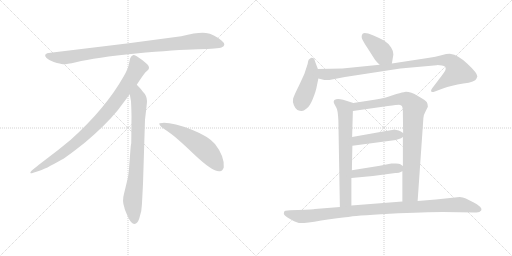
t = 0.00 s
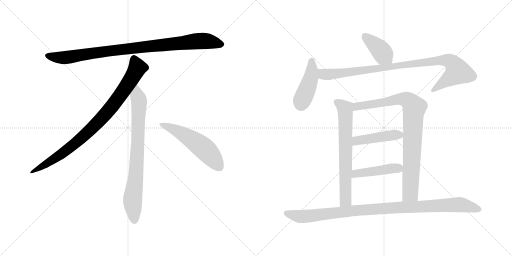
t = 1.99 s
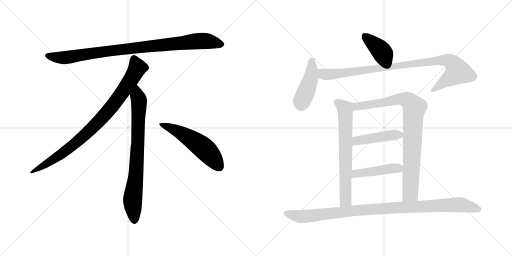
t = 3.97 s
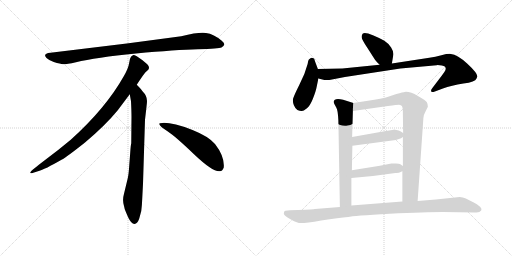
t = 5.96 s
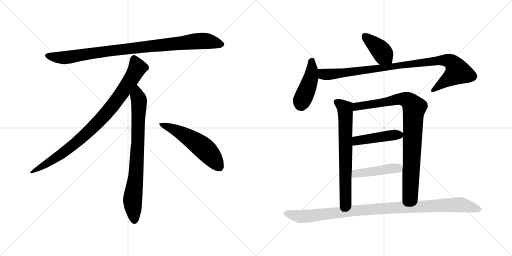
t = 7.95 s
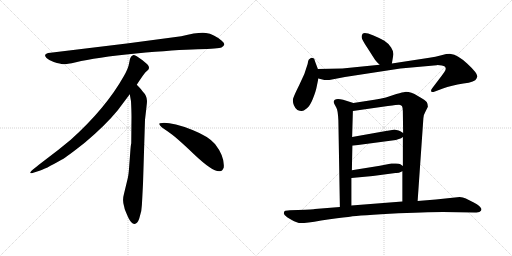
t = 9.93 s

The animated SVG that drew these frames (rendered in a browser with its animation timeline set to each time). Animation: 12 CSS @keyframes rules; one cycle of 9.93 s.

<svg version="1.1" viewBox="0 0 2048 1024" xmlns="http://www.w3.org/2000/svg">
  <g stroke="lightgray" stroke-dasharray="1,1" stroke-width="1" transform="scale(4, 4)">
    <line x1="0" y1="0" x2="256" y2="256"></line>
    <line x1="256" y1="0" x2="0" y2="256"></line>
    <line x1="128" y1="0" x2="128" y2="256"></line>
    <line x1="0" y1="128" x2="256" y2="128"></line>
    <line x1="256" y1="0" x2="512" y2="256"></line>
    <line x1="512" y1="0" x2="256" y2="256"></line>
    <line x1="384" y1="0" x2="384" y2="256"></line>
    <line x1="256" y1="128" x2="512" y2="128"></line>
  </g>
<g transform="scale(1, -1) translate(0, -850)">
   <style type="text/css">
    @keyframes keyframes0 {
      from {
       stroke: black;
       stroke-dashoffset: 952;
       stroke-width: 128;
       }
       76% {
       animation-timing-function: step-end;
       stroke: black;
       stroke-dashoffset: 0;
       stroke-width: 128;
       }
       to {
       stroke: black;
       stroke-width: 1024;
       }
       }
       #make-me-a-hanzi-animation-0 {
         animation: keyframes0 1.024740s both;
         animation-delay: 0.000000s;
         animation-timing-function: linear;
       }
    @keyframes keyframes1 {
      from {
       stroke: black;
       stroke-dashoffset: 897;
       stroke-width: 128;
       }
       74% {
       animation-timing-function: step-end;
       stroke: black;
       stroke-dashoffset: 0;
       stroke-width: 128;
       }
       to {
       stroke: black;
       stroke-width: 1024;
       }
       }
       #make-me-a-hanzi-animation-1 {
         animation: keyframes1 0.979980s both;
         animation-delay: 1.024740s;
         animation-timing-function: linear;
       }
    @keyframes keyframes2 {
      from {
       stroke: black;
       stroke-dashoffset: 792;
       stroke-width: 128;
       }
       72% {
       animation-timing-function: step-end;
       stroke: black;
       stroke-dashoffset: 0;
       stroke-width: 128;
       }
       to {
       stroke: black;
       stroke-width: 1024;
       }
       }
       #make-me-a-hanzi-animation-2 {
         animation: keyframes2 0.894531s both;
         animation-delay: 2.004720s;
         animation-timing-function: linear;
       }
    @keyframes keyframes3 {
      from {
       stroke: black;
       stroke-dashoffset: 548;
       stroke-width: 128;
       }
       64% {
       animation-timing-function: step-end;
       stroke: black;
       stroke-dashoffset: 0;
       stroke-width: 128;
       }
       to {
       stroke: black;
       stroke-width: 1024;
       }
       }
       #make-me-a-hanzi-animation-3 {
         animation: keyframes3 0.695964s both;
         animation-delay: 2.899251s;
         animation-timing-function: linear;
       }
    @keyframes keyframes4 {
      from {
       stroke: black;
       stroke-dashoffset: 403;
       stroke-width: 128;
       }
       57% {
       animation-timing-function: step-end;
       stroke: black;
       stroke-dashoffset: 0;
       stroke-width: 128;
       }
       to {
       stroke: black;
       stroke-width: 1024;
       }
       }
       #make-me-a-hanzi-animation-4 {
         animation: keyframes4 0.577962s both;
         animation-delay: 3.595215s;
         animation-timing-function: linear;
       }
    @keyframes keyframes5 {
      from {
       stroke: black;
       stroke-dashoffset: 442;
       stroke-width: 128;
       }
       59% {
       animation-timing-function: step-end;
       stroke: black;
       stroke-dashoffset: 0;
       stroke-width: 128;
       }
       to {
       stroke: black;
       stroke-width: 1024;
       }
       }
       #make-me-a-hanzi-animation-5 {
         animation: keyframes5 0.609701s both;
         animation-delay: 4.173177s;
         animation-timing-function: linear;
       }
    @keyframes keyframes6 {
      from {
       stroke: black;
       stroke-dashoffset: 963;
       stroke-width: 128;
       }
       76% {
       animation-timing-function: step-end;
       stroke: black;
       stroke-dashoffset: 0;
       stroke-width: 128;
       }
       to {
       stroke: black;
       stroke-width: 1024;
       }
       }
       #make-me-a-hanzi-animation-6 {
         animation: keyframes6 1.033691s both;
         animation-delay: 4.782878s;
         animation-timing-function: linear;
       }
    @keyframes keyframes7 {
      from {
       stroke: black;
       stroke-dashoffset: 690;
       stroke-width: 128;
       }
       69% {
       animation-timing-function: step-end;
       stroke: black;
       stroke-dashoffset: 0;
       stroke-width: 128;
       }
       to {
       stroke: black;
       stroke-width: 1024;
       }
       }
       #make-me-a-hanzi-animation-7 {
         animation: keyframes7 0.811523s both;
         animation-delay: 5.816569s;
         animation-timing-function: linear;
       }
    @keyframes keyframes8 {
      from {
       stroke: black;
       stroke-dashoffset: 895;
       stroke-width: 128;
       }
       74% {
       animation-timing-function: step-end;
       stroke: black;
       stroke-dashoffset: 0;
       stroke-width: 128;
       }
       to {
       stroke: black;
       stroke-width: 1024;
       }
       }
       #make-me-a-hanzi-animation-8 {
         animation: keyframes8 0.978353s both;
         animation-delay: 6.628092s;
         animation-timing-function: linear;
       }
    @keyframes keyframes9 {
      from {
       stroke: black;
       stroke-dashoffset: 452;
       stroke-width: 128;
       }
       60% {
       animation-timing-function: step-end;
       stroke: black;
       stroke-dashoffset: 0;
       stroke-width: 128;
       }
       to {
       stroke: black;
       stroke-width: 1024;
       }
       }
       #make-me-a-hanzi-animation-9 {
         animation: keyframes9 0.617839s both;
         animation-delay: 7.606445s;
         animation-timing-function: linear;
       }
    @keyframes keyframes10 {
      from {
       stroke: black;
       stroke-dashoffset: 450;
       stroke-width: 128;
       }
       59% {
       animation-timing-function: step-end;
       stroke: black;
       stroke-dashoffset: 0;
       stroke-width: 128;
       }
       to {
       stroke: black;
       stroke-width: 1024;
       }
       }
       #make-me-a-hanzi-animation-10 {
         animation: keyframes10 0.616211s both;
         animation-delay: 8.224284s;
         animation-timing-function: linear;
       }
    @keyframes keyframes11 {
      from {
       stroke: black;
       stroke-dashoffset: 1032;
       stroke-width: 128;
       }
       77% {
       animation-timing-function: step-end;
       stroke: black;
       stroke-dashoffset: 0;
       stroke-width: 128;
       }
       to {
       stroke: black;
       stroke-width: 1024;
       }
       }
       #make-me-a-hanzi-animation-11 {
         animation: keyframes11 1.089844s both;
         animation-delay: 8.840495s;
         animation-timing-function: linear;
       }
</style>
<path d="M 725.0 705.5 L 507.0 676.5 L 202.0 639.5 Q 169.0 636.5 186.0 618.5 Q 194.0 611.5 215.0 602.5 Q 243.0 594.5 252.0 593.5 Q 262.0 592.5 304.0 601.5 Q 382.0 620.5 544.0 636.5 Q 706.0 651.5 791.0 653.5 Q 876.0 655.5 886.0 660.5 Q 908.0 670.5 887.0 687.5 Q 855.0 714.5 824.0 718.5 Q 794.0 722.5 725.0 705.5 Z" fill="lightgray"></path> 
<path d="M 547.0 511.5 Q 575.0 554.5 582.0 561.5 L 593.0 571.5 Q 596.0 574.5 596.0 580.5 Q 596.0 585.5 589.0 593.5 Q 571.0 610.5 547.0 625.5 Q 536.0 630.5 532.0 629.5 L 527.0 626.5 Q 525.0 625.5 523.0 621.5 Q 521.0 616.5 520.0 615.5 L 516.0 595.5 Q 513.0 576.5 495.0 545.5 Q 423.0 417.5 283.0 291.5 Q 234.0 250.5 179.0 209.5 Q 125.0 168.5 123.0 163.5 Q 116.0 153.5 133.0 159.5 L 158.0 167.5 Q 178.0 172.5 246.0 211.5 Q 267.0 222.5 340.0 280.5 Q 421.0 348.5 471.0 409.5 L 519.0 473.5 L 547.0 511.5 Z" fill="lightgray"></path> 
<path d="M 572.0 115.5 L 580.0 371.5 L 586.0 423.5 Q 588.0 439.5 588.0 446.5 Q 588.0 467.5 570.0 485.5 Q 568.0 490.5 547.0 511.5 C 526.0 533.5 514.0 503.5 519.0 473.5 L 524.0 445.5 Q 526.0 404.5 526.0 383.5 L 525.0 277.5 Q 523.0 271.5 521.0 241.5 L 517.0 188.5 Q 515.0 155.5 511.0 137.5 L 496.0 75.5 Q 488.0 47.5 497.0 22.5 L 499.0 13.5 Q 501.0 7.5 513.0 -19.5 Q 526.0 -46.5 538.0 -45.5 Q 550.0 -44.5 557.0 -23.5 L 565.0 6.5 Q 568.0 29.5 569.0 57.5 L 572.0 115.5 Z" fill="lightgray"></path> 
<path d="M 637.0 354.5 Q 640.0 343.5 670.0 325.5 Q 700.0 306.5 776.0 233.5 Q 853.0 160.5 880.0 165.5 Q 890.0 166.5 895.0 180.5 Q 899.0 224.5 860.0 274.5 Q 835.0 304.5 770.0 330.5 Q 687.0 361.5 649.0 358.5 Q 636.0 358.5 637.0 354.5 Z" fill="lightgray"></path> 
<path d="M 1567.5 596.5 L 1573.5 632.5 Q 1574.5 644.5 1564.5 660.5 Q 1554.5 676.5 1537.5 687.5 Q 1520.5 697.5 1491.5 709.5 Q 1462.5 720.5 1451.5 716.5 Q 1443.5 707.5 1448.5 694.5 Q 1454.5 681.5 1470.5 657.5 L 1495.5 618.5 Q 1500.5 609.5 1507.5 602.5 L 1518.5 591.5 C 1539.5 570.5 1562.5 566.5 1567.5 596.5 Z" fill="lightgray"></path> 
<path d="M 1271.5 574.5 L 1259.5 606.5 Q 1257.5 620.5 1243.5 618.5 Q 1239.5 616.5 1235.5 612.5 Q 1232.5 609.5 1230.5 594.5 Q 1219.5 552.5 1197.5 511.5 Q 1176.5 469.5 1172.5 456.5 Q 1169.5 443.5 1175.5 429.5 Q 1181.5 415.5 1189.5 410.5 Q 1201.5 405.5 1207.5 406.5 Q 1213.5 406.5 1226.5 416.5 Q 1239.5 425.5 1251.5 455.5 Q 1263.5 485.5 1266.5 502.5 L 1273.5 536.5 L 1271.5 574.5 Z" fill="lightgray"></path> 
<path d="M 1905.5 535.5 L 1909.5 544.5 Q 1909.5 558.5 1869.5 595.5 Q 1829.5 632.5 1803.5 634.5 Q 1790.5 635.5 1765.5 629.5 Q 1741.5 622.5 1717.5 619.5 L 1567.5 596.5 L 1518.5 591.5 L 1369.5 576.5 L 1271.5 574.5 C 1241.5 573.5 1244.5 543.5 1273.5 536.5 L 1297.5 530.5 Q 1301.5 529.5 1317.5 530.5 L 1379.5 542.5 L 1601.5 576.5 L 1746.5 589.5 Q 1749.5 590.5 1767.5 588.5 Q 1787.5 585.5 1781.5 569.5 Q 1778.5 562.5 1767.5 548.5 L 1729.5 498.5 Q 1721.5 487.5 1725.5 484.5 Q 1727.5 479.5 1739.5 484.5 L 1771.5 496.5 Q 1805.5 509.5 1853.5 516.5 Q 1901.5 522.5 1905.5 535.5 Z" fill="lightgray"></path> 
<path d="M 1413.5 438.5 L 1372.5 451.5 Q 1348.5 457.5 1339.5 451.5 Q 1330.5 445.5 1338.5 432.5 L 1345.5 419.5 Q 1351.5 410.5 1353.5 368.5 L 1359.5 22.5 C 1360.5 -7.5 1405.5 -1.5 1405.5 28.5 L 1405.5 138.5 L 1407.5 169.5 L 1409.5 267.5 L 1408.5 302.5 L 1411.5 406.5 C 1412.5 436.5 1414.5 438.5 1413.5 438.5 Z" fill="lightgray"></path> 
<path d="M 1670.5 46.5 L 1693.5 377.5 Q 1693.5 390.5 1702.5 405.5 L 1711.5 423.5 Q 1711.5 433.5 1707.5 441.5 Q 1703.5 448.5 1671.5 466.5 Q 1640.5 484.5 1619.5 482.5 Q 1612.5 482.5 1585.5 474.5 L 1543.5 460.5 Q 1520.5 454.5 1497.5 451.5 L 1413.5 438.5 C 1383.5 433.5 1381.5 402.5 1411.5 406.5 L 1551.5 426.5 Q 1589.5 431.5 1596.5 431.5 Q 1604.5 430.5 1607.5 426.5 Q 1611.5 421.5 1611.5 396.5 L 1612.5 318.5 L 1611.5 302.5 L 1611.5 186.5 L 1609.5 165.5 L 1609.5 44.5 C 1609.5 14.5 1668.5 16.5 1670.5 46.5 Z" fill="lightgray"></path> 
<path d="M 1409.5 267.5 L 1583.5 290.5 L 1601.5 296.5 Q 1602.5 296.5 1611.5 302.5 C 1624.5 310.5 1624.5 310.5 1612.5 318.5 L 1601.5 325.5 Q 1595.5 328.5 1585.5 330.5 Q 1575.5 332.5 1574.5 331.5 L 1550.5 327.5 Q 1545.5 327.5 1543.5 326.5 L 1408.5 302.5 C 1378.5 297.5 1379.5 263.5 1409.5 267.5 Z" fill="lightgray"></path> 
<path d="M 1405.5 138.5 L 1491.5 146.5 L 1581.5 158.5 Q 1590.5 156.5 1609.5 165.5 C 1629.5 174.5 1629.5 174.5 1611.5 186.5 L 1601.5 193.5 Q 1597.5 196.5 1583.5 196.5 L 1565.5 196.5 L 1519.5 187.5 L 1407.5 169.5 C 1377.5 164.5 1375.5 135.5 1405.5 138.5 Z" fill="lightgray"></path> 
<path d="M 1743.5 52.5 L 1670.5 46.5 L 1609.5 44.5 L 1405.5 28.5 L 1359.5 22.5 L 1259.5 14.5 Q 1257.5 13.5 1191.5 10.5 L 1159.5 9.5 Q 1141.5 8.5 1139.5 6.5 Q 1135.5 5.5 1135.5 -2.5 Q 1133.5 -8.5 1148.5 -18.5 Q 1180.5 -38.5 1195.5 -41.5 Q 1211.5 -44.5 1284.5 -31.5 Q 1357.5 -19.5 1392.5 -17.5 Q 1412.5 -12.5 1558.5 -4.5 Q 1704.5 2.5 1771.5 2.5 L 1899.5 0.5 Q 1903.5 0.5 1917.5 2.5 Q 1938.5 12.5 1907.5 33.5 Q 1876.5 50.5 1863.5 56.5 Q 1851.5 61.5 1838.5 62.5 L 1743.5 52.5 Z" fill="lightgray"></path> 
      <clipPath id="make-me-a-hanzi-clip-0">
      <path d="M 725.0 705.5 L 507.0 676.5 L 202.0 639.5 Q 169.0 636.5 186.0 618.5 Q 194.0 611.5 215.0 602.5 Q 243.0 594.5 252.0 593.5 Q 262.0 592.5 304.0 601.5 Q 382.0 620.5 544.0 636.5 Q 706.0 651.5 791.0 653.5 Q 876.0 655.5 886.0 660.5 Q 908.0 670.5 887.0 687.5 Q 855.0 714.5 824.0 718.5 Q 794.0 722.5 725.0 705.5 Z" fill="lightgray"></path>
      </clipPath>
      <path clip-path="url(#make-me-a-hanzi-clip-0)" d="M 194.0 628.5 L 216.0 621.5 L 273.0 621.5 L 502.0 654.5 L 785.0 685.5 L 824.0 686.5 L 884.0 674.5 " fill="none" id="make-me-a-hanzi-animation-0" stroke-dasharray="824 1648" stroke-linecap="round"></path>

      <clipPath id="make-me-a-hanzi-clip-1">
      <path d="M 547.0 511.5 Q 575.0 554.5 582.0 561.5 L 593.0 571.5 Q 596.0 574.5 596.0 580.5 Q 596.0 585.5 589.0 593.5 Q 571.0 610.5 547.0 625.5 Q 536.0 630.5 532.0 629.5 L 527.0 626.5 Q 525.0 625.5 523.0 621.5 Q 521.0 616.5 520.0 615.5 L 516.0 595.5 Q 513.0 576.5 495.0 545.5 Q 423.0 417.5 283.0 291.5 Q 234.0 250.5 179.0 209.5 Q 125.0 168.5 123.0 163.5 Q 116.0 153.5 133.0 159.5 L 158.0 167.5 Q 178.0 172.5 246.0 211.5 Q 267.0 222.5 340.0 280.5 Q 421.0 348.5 471.0 409.5 L 519.0 473.5 L 547.0 511.5 Z" fill="lightgray"></path>
      </clipPath>
      <path clip-path="url(#make-me-a-hanzi-clip-1)" d="M 537.0 616.5 L 550.0 579.5 L 546.0 570.5 L 500.0 496.5 L 420.0 391.5 L 318.0 290.5 L 263.0 246.5 L 128.0 162.5 " fill="none" id="make-me-a-hanzi-animation-1" stroke-dasharray="769 1538" stroke-linecap="round"></path>

      <clipPath id="make-me-a-hanzi-clip-2">
      <path d="M 572.0 115.5 L 580.0 371.5 L 586.0 423.5 Q 588.0 439.5 588.0 446.5 Q 588.0 467.5 570.0 485.5 Q 568.0 490.5 547.0 511.5 C 526.0 533.5 514.0 503.5 519.0 473.5 L 524.0 445.5 Q 526.0 404.5 526.0 383.5 L 525.0 277.5 Q 523.0 271.5 521.0 241.5 L 517.0 188.5 Q 515.0 155.5 511.0 137.5 L 496.0 75.5 Q 488.0 47.5 497.0 22.5 L 499.0 13.5 Q 501.0 7.5 513.0 -19.5 Q 526.0 -46.5 538.0 -45.5 Q 550.0 -44.5 557.0 -23.5 L 565.0 6.5 Q 568.0 29.5 569.0 57.5 L 572.0 115.5 Z" fill="lightgray"></path>
      </clipPath>
      <path clip-path="url(#make-me-a-hanzi-clip-2)" d="M 548.0 500.5 L 549.0 466.5 L 556.0 448.5 L 552.0 289.5 L 544.0 154.5 L 530.0 45.5 L 538.0 -32.5 " fill="none" id="make-me-a-hanzi-animation-2" stroke-dasharray="664 1328" stroke-linecap="round"></path>

      <clipPath id="make-me-a-hanzi-clip-3">
      <path d="M 637.0 354.5 Q 640.0 343.5 670.0 325.5 Q 700.0 306.5 776.0 233.5 Q 853.0 160.5 880.0 165.5 Q 890.0 166.5 895.0 180.5 Q 899.0 224.5 860.0 274.5 Q 835.0 304.5 770.0 330.5 Q 687.0 361.5 649.0 358.5 Q 636.0 358.5 637.0 354.5 Z" fill="lightgray"></path>
      </clipPath>
      <path clip-path="url(#make-me-a-hanzi-clip-3)" d="M 644.0 353.5 L 687.0 337.5 L 792.0 275.5 L 840.0 232.5 L 876.0 184.5 " fill="none" id="make-me-a-hanzi-animation-3" stroke-dasharray="420 840" stroke-linecap="round"></path>

      <clipPath id="make-me-a-hanzi-clip-4">
      <path d="M 1567.5 596.5 L 1573.5 632.5 Q 1574.5 644.5 1564.5 660.5 Q 1554.5 676.5 1537.5 687.5 Q 1520.5 697.5 1491.5 709.5 Q 1462.5 720.5 1451.5 716.5 Q 1443.5 707.5 1448.5 694.5 Q 1454.5 681.5 1470.5 657.5 L 1495.5 618.5 Q 1500.5 609.5 1507.5 602.5 L 1518.5 591.5 C 1539.5 570.5 1562.5 566.5 1567.5 596.5 Z" fill="lightgray"></path>
      </clipPath>
      <path clip-path="url(#make-me-a-hanzi-clip-4)" d="M 1457.5 707.5 L 1519.5 652.5 L 1560.5 603.5 " fill="none" id="make-me-a-hanzi-animation-4" stroke-dasharray="275 550" stroke-linecap="round"></path>

      <clipPath id="make-me-a-hanzi-clip-5">
      <path d="M 1271.5 574.5 L 1259.5 606.5 Q 1257.5 620.5 1243.5 618.5 Q 1239.5 616.5 1235.5 612.5 Q 1232.5 609.5 1230.5 594.5 Q 1219.5 552.5 1197.5 511.5 Q 1176.5 469.5 1172.5 456.5 Q 1169.5 443.5 1175.5 429.5 Q 1181.5 415.5 1189.5 410.5 Q 1201.5 405.5 1207.5 406.5 Q 1213.5 406.5 1226.5 416.5 Q 1239.5 425.5 1251.5 455.5 Q 1263.5 485.5 1266.5 502.5 L 1273.5 536.5 L 1271.5 574.5 Z" fill="lightgray"></path>
      </clipPath>
      <path clip-path="url(#make-me-a-hanzi-clip-5)" d="M 1247.5 606.5 L 1244.5 541.5 L 1206.5 445.5 L 1205.5 427.5 " fill="none" id="make-me-a-hanzi-animation-5" stroke-dasharray="314 628" stroke-linecap="round"></path>

      <clipPath id="make-me-a-hanzi-clip-6">
      <path d="M 1905.5 535.5 L 1909.5 544.5 Q 1909.5 558.5 1869.5 595.5 Q 1829.5 632.5 1803.5 634.5 Q 1790.5 635.5 1765.5 629.5 Q 1741.5 622.5 1717.5 619.5 L 1567.5 596.5 L 1518.5 591.5 L 1369.5 576.5 L 1271.5 574.5 C 1241.5 573.5 1244.5 543.5 1273.5 536.5 L 1297.5 530.5 Q 1301.5 529.5 1317.5 530.5 L 1379.5 542.5 L 1601.5 576.5 L 1746.5 589.5 Q 1749.5 590.5 1767.5 588.5 Q 1787.5 585.5 1781.5 569.5 Q 1778.5 562.5 1767.5 548.5 L 1729.5 498.5 Q 1721.5 487.5 1725.5 484.5 Q 1727.5 479.5 1739.5 484.5 L 1771.5 496.5 Q 1805.5 509.5 1853.5 516.5 Q 1901.5 522.5 1905.5 535.5 Z" fill="lightgray"></path>
      </clipPath>
      <path clip-path="url(#make-me-a-hanzi-clip-6)" d="M 1278.5 568.5 L 1296.5 552.5 L 1310.5 552.5 L 1751.5 608.5 L 1777.5 609.5 L 1808.5 600.5 L 1831.5 563.5 L 1732.5 490.5 " fill="none" id="make-me-a-hanzi-animation-6" stroke-dasharray="835 1670" stroke-linecap="round"></path>

      <clipPath id="make-me-a-hanzi-clip-7">
      <path d="M 1413.5 438.5 L 1372.5 451.5 Q 1348.5 457.5 1339.5 451.5 Q 1330.5 445.5 1338.5 432.5 L 1345.5 419.5 Q 1351.5 410.5 1353.5 368.5 L 1359.5 22.5 C 1360.5 -7.5 1405.5 -1.5 1405.5 28.5 L 1405.5 138.5 L 1407.5 169.5 L 1409.5 267.5 L 1408.5 302.5 L 1411.5 406.5 C 1412.5 436.5 1414.5 438.5 1413.5 438.5 Z" fill="lightgray"></path>
      </clipPath>
      <path clip-path="url(#make-me-a-hanzi-clip-7)" d="M 1346.5 441.5 L 1371.5 425.5 L 1380.5 413.5 L 1381.5 398.5 L 1382.5 48.5 L 1366.5 30.5 " fill="none" id="make-me-a-hanzi-animation-7" stroke-dasharray="562 1124" stroke-linecap="round"></path>

      <clipPath id="make-me-a-hanzi-clip-8">
      <path d="M 1670.5 46.5 L 1693.5 377.5 Q 1693.5 390.5 1702.5 405.5 L 1711.5 423.5 Q 1711.5 433.5 1707.5 441.5 Q 1703.5 448.5 1671.5 466.5 Q 1640.5 484.5 1619.5 482.5 Q 1612.5 482.5 1585.5 474.5 L 1543.5 460.5 Q 1520.5 454.5 1497.5 451.5 L 1413.5 438.5 C 1383.5 433.5 1381.5 402.5 1411.5 406.5 L 1551.5 426.5 Q 1589.5 431.5 1596.5 431.5 Q 1604.5 430.5 1607.5 426.5 Q 1611.5 421.5 1611.5 396.5 L 1612.5 318.5 L 1611.5 302.5 L 1611.5 186.5 L 1609.5 165.5 L 1609.5 44.5 C 1609.5 14.5 1668.5 16.5 1670.5 46.5 Z" fill="lightgray"></path>
      </clipPath>
      <path clip-path="url(#make-me-a-hanzi-clip-8)" d="M 1418.5 411.5 L 1436.5 426.5 L 1599.5 455.5 L 1624.5 452.5 L 1637.5 444.5 L 1657.5 417.5 L 1641.5 77.5 L 1616.5 52.5 " fill="none" id="make-me-a-hanzi-animation-8" stroke-dasharray="767 1534" stroke-linecap="round"></path>

      <clipPath id="make-me-a-hanzi-clip-9">
      <path d="M 1409.5 267.5 L 1583.5 290.5 L 1601.5 296.5 Q 1602.5 296.5 1611.5 302.5 C 1624.5 310.5 1624.5 310.5 1612.5 318.5 L 1601.5 325.5 Q 1595.5 328.5 1585.5 330.5 Q 1575.5 332.5 1574.5 331.5 L 1550.5 327.5 Q 1545.5 327.5 1543.5 326.5 L 1408.5 302.5 C 1378.5 297.5 1379.5 263.5 1409.5 267.5 Z" fill="lightgray"></path>
      </clipPath>
      <path clip-path="url(#make-me-a-hanzi-clip-9)" d="M 1416.5 273.5 L 1423.5 285.5 L 1434.5 289.5 L 1602.5 315.5 " fill="none" id="make-me-a-hanzi-animation-9" stroke-dasharray="324 648" stroke-linecap="round"></path>

      <clipPath id="make-me-a-hanzi-clip-10">
      <path d="M 1405.5 138.5 L 1491.5 146.5 L 1581.5 158.5 Q 1590.5 156.5 1609.5 165.5 C 1629.5 174.5 1629.5 174.5 1611.5 186.5 L 1601.5 193.5 Q 1597.5 196.5 1583.5 196.5 L 1565.5 196.5 L 1519.5 187.5 L 1407.5 169.5 C 1377.5 164.5 1375.5 135.5 1405.5 138.5 Z" fill="lightgray"></path>
      </clipPath>
      <path clip-path="url(#make-me-a-hanzi-clip-10)" d="M 1412.5 145.5 L 1430.5 157.5 L 1601.5 182.5 " fill="none" id="make-me-a-hanzi-animation-10" stroke-dasharray="322 644" stroke-linecap="round"></path>

      <clipPath id="make-me-a-hanzi-clip-11">
      <path d="M 1743.5 52.5 L 1670.5 46.5 L 1609.5 44.5 L 1405.5 28.5 L 1359.5 22.5 L 1259.5 14.5 Q 1257.5 13.5 1191.5 10.5 L 1159.5 9.5 Q 1141.5 8.5 1139.5 6.5 Q 1135.5 5.5 1135.5 -2.5 Q 1133.5 -8.5 1148.5 -18.5 Q 1180.5 -38.5 1195.5 -41.5 Q 1211.5 -44.5 1284.5 -31.5 Q 1357.5 -19.5 1392.5 -17.5 Q 1412.5 -12.5 1558.5 -4.5 Q 1704.5 2.5 1771.5 2.5 L 1899.5 0.5 Q 1903.5 0.5 1917.5 2.5 Q 1938.5 12.5 1907.5 33.5 Q 1876.5 50.5 1863.5 56.5 Q 1851.5 61.5 1838.5 62.5 L 1743.5 52.5 Z" fill="lightgray"></path>
      </clipPath>
      <path clip-path="url(#make-me-a-hanzi-clip-11)" d="M 1145.5 -1.5 L 1216.5 -15.5 L 1509.5 15.5 L 1833.5 32.5 L 1915.5 12.5 " fill="none" id="make-me-a-hanzi-animation-11" stroke-dasharray="904 1808" stroke-linecap="round"></path>

</g>
</svg>
